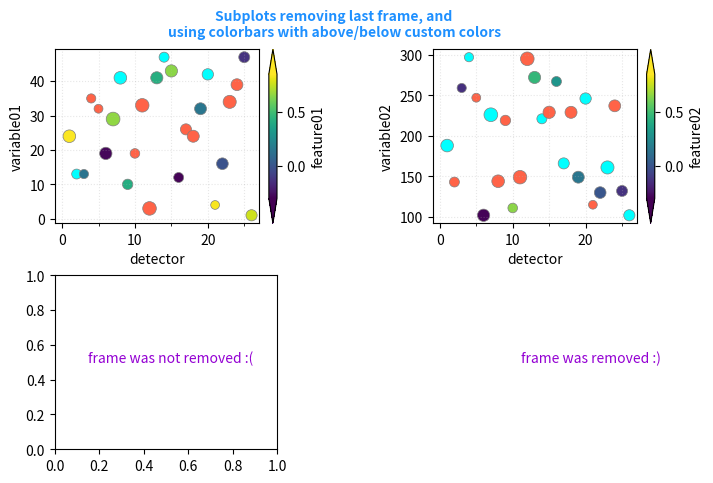

Here is the Python script that generated this plot:
import numpy as np
import pandas as pd
import matplotlib.pyplot as plt
# For colorbar positioning
from mpl_toolkits.axes_grid1 import make_axes_locatable
# For minor ticks
from matplotlib.ticker import MultipleLocator, FormatStrFormatter

%matplotlib notebook

df = pd.DataFrame(
    {'detector': np.arange(1, 27), 
     'variable01': np.random.randint(1, high=50, size=len(np.arange(1, 27)), dtype=int), 
     'variable02': np.random.randint(100, high=300, size=len(np.arange(1, 27)), dtype=int),
     'feature01': np.sin(np.arange(1, 27)),
     'feature02': np.tan(np.arange(1, 27)),
     'sizes': np.random.randint(40, high=100, size=len(np.arange(1, 27)), dtype=int),
    }
)

# We want to force minor locator to be each 5 units in x
minor_interval = 5
minorLocator = MultipleLocator(minor_interval)

var = [colname for colname in df.columns if 'variable' in colname]
ft = [f for f in df.columns if 'feature' in f]

fig, ax = plt.subplots(2, 2, figsize=(8, 5), sharex=False, sharey=False)
for idx, axis in enumerate(ax.flatten()):
    # We explicity want to plot only 3 boxes
    if (idx < len(var)):
        # Subselection of dataframe
        im = axis.scatter(df['detector'], df[var[idx]], 
                          c=df[ft[idx]],
                          s=df['sizes'],
                          vmax=0.85, 
                          vmin=-0.3,
                          cmap='viridis',
                          edgecolors='gray',
                          linewidth=0.5,
                          )
        # Create the subgrid for the colorbars
        divider = make_axes_locatable(axis)
        caxis = divider.append_axes('right', size='4%', pad=0.1)
        # For the upper/lower values we use extend
        plt.colorbar(im, cax=caxis, 
                     extend='both', 
                     extendfrac=0.2, 
                     label=r'feature{0:02}'.format(idx + 1)) # or fig.colorbar(im, cax=caxis)
        # Set colors for values outside the colorbar
        im.cmap.set_under('tomato')
        im.cmap.set_over('aqua')
        # Force axis limits
        axis.set_xlim([-1, 27])
        # Set minor locator by hand, as a customization
        axis.xaxis.set_minor_locator(minorLocator)
        # Set grid
        axis.grid(which='minor', alpha=0.3, linestyle='dotted')
        axis.grid(which='major', alpha=0.3, linestyle='dotted')
        # Axis labels
        axis.set_ylabel(var[idx])
        # Axis labels
        axis.set_xlabel('detector')
    elif (idx == 2):
        axis.text(0.15, 0.5, 'frame was not removed :(', transform=axis.transAxes, 
                  color='darkviolet')
    else:
        # If we ant to erase additional frames, use teh following
        axis.axis('off')
        axis.text(0.4, 0.5, 'frame was removed :)', transform=axis.transAxes, 
                  color='darkviolet')

# Fine tuning the spacing
plt.subplots_adjust(left=0.15, bottom=0.1, right=0.9, top=0.9,                         
                    hspace=0.3, wspace=0.7)
# Title for all subplots
plt.suptitle('Subplots removing last frame, and \nusing colorbars with above/below custom colors', 
             color='dodgerblue', fontweight='bold', fontsize=10)

# Save as png
plt.savefig('subplot_example.png', format='png', dpi=300)

